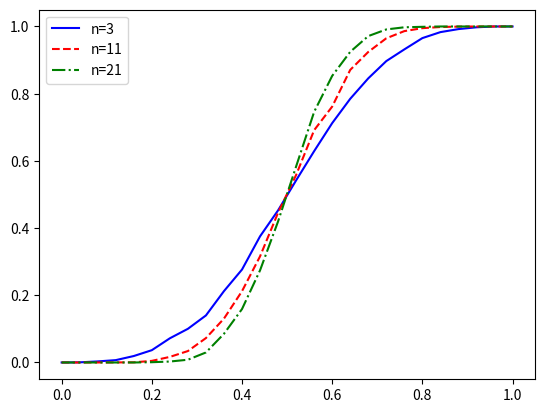

This chart was generated by the following Python code:
# [redacted]

# Student Name: ____
# UW Email    : [email redacted]

# =============================================================
# You may define helper functions, but DO NOT MODIFY
# the parameters or names of the provided functions.
# The autograder will expect that these functions exist
# and attempt to call them to grade you.

# Do NOT add any import statements.
# =============================================================

import numpy as np
import matplotlib.pyplot as plt

def part_a(n:int=21, p:float=0.3, ntrials:int=5000):
    """
    Write code to simulate a ping pong game to n points,
    where the probability of you winning a single point is p.
    You must win by 2; for example, if the score is 21 − 20, 
    the game isn’t over yet. Simulate ntrials # of games.

    :param n: The number of points to play to.
    :param p: The probability of YOU winning a single point.
    :param ntrials: The number of trials to simulate.
    :return: returns the probability YOU win the overall game.

    You can ONLY use the function np.random.rand() to generate randomness; 
    this function generates a random float from the interval [0, 1).
    """

    def sim_one_game():
        """
        This is a nested function only accessible by parent sim_prob,
        which we're in now. You may want to implement this function!
        """
        player_1_points = 0
        player_2_points = 0
        while True:
            r = np.random.rand()
            if r < p:
                player_1_points = player_1_points + 1
            else:
                player_2_points = player_2_points + 1

            if player_1_points + player_2_points >= n and np.abs(player_1_points - player_2_points) > 1:
                return 1 if player_1_points > player_2_points else 0

    won_games = 0
    for i in range(ntrials):
        won_games += sim_one_game()

    return won_games / ntrials

def part_b():
    """
    Make a single plot using matplotlib with the x-axis being p
    for different values of p in {0, 0.04, 0.08,...,0.96, 1.0} 
    and the y-axis being the probability of winning the overall game 
    (use your previous function). Plot 3 “curves” in different colors, 
    one for each n in {3,11,21}.

    You can code up your solution to part (b) here, but this
    will not be autograded. Make sure to label your axes
    and title your plot appropriately, as well as include a 
    legend! Include your resulting plot in the written submission.

    Hint(s):
    1. You'll call plt.plot(...) 3 times total, one for each
    n. Make sure your calls are of the form:
    'plt.plot(x_vals, y_vals, "-b", label="n=11")' where "-b" indicates
    blue and "n=11" is to say these set of points is for n=11. You may 
    want to use "-r", "-g", and "-b", a different color for each n.
    2. Use plt.legend(loc="upper left").
    3. Use plt.savefig(...).

    :return: Nothing. Just save the plot you made!
    """
    def generate(n, step=4):
        result = dict()
        for i in range(0, 100+step, step):
            p = i / 100
            result[p] = part_a(n=n, p=p)

        return result

    n_3_prob = generate(n=3)
    n_11_prob = generate(n=11)
    n_21_prob = generate(n=21)

    plt.plot(n_3_prob.keys(), n_3_prob.values(), "-b", label="n=3")
    plt.plot(n_11_prob.keys(), n_11_prob.values(), "--r", label="n=11")
    plt.plot(n_21_prob.keys(), n_21_prob.values(), "-.g", label="n=21")

    plt.legend(loc="upper left")
    plt.savefig('ping_pong.png')

if __name__ == '__main__':
    # You can test out things here. Feel free to write anything below.
    print(part_a())
    part_b()
